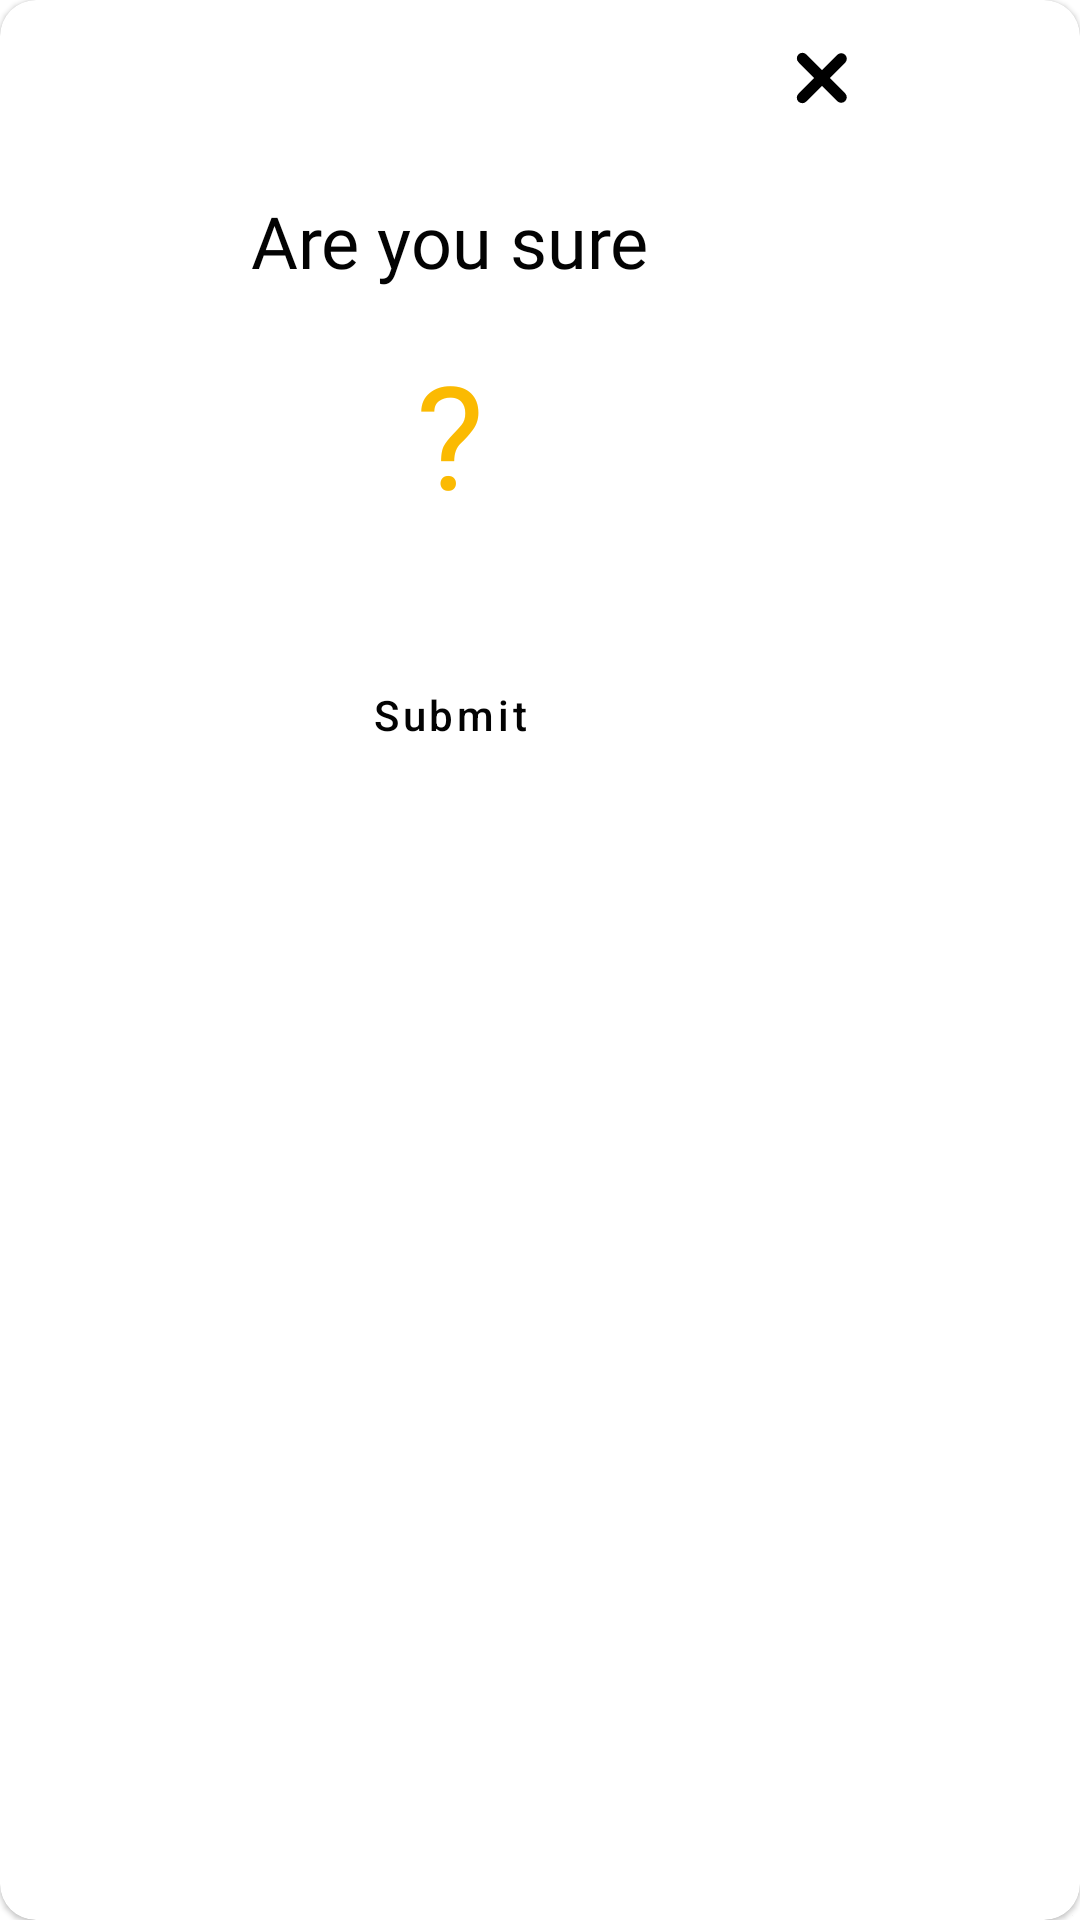

This screen was rendered from an Android layout file. Write that file and the resources it references.
<!-- AndroidManifest.xml: application theme AppTheme -->
<!-- res/layout/confirm_dialog.xml -->
<?xml version="1.0" encoding="utf-8"?>
<com.google.android.material.card.MaterialCardView xmlns:android="http://schemas.android.com/apk/res/android"
    xmlns:app="http://schemas.android.com/apk/res-auto"
    xmlns:tools="http://schemas.android.com/tools"
    android:layout_width="300dp"
    android:layout_height="300dp"
    app:cardCornerRadius="12dp">

    <androidx.constraintlayout.widget.ConstraintLayout
        android:layout_width="300dp"
        android:layout_height="300dp">

        <TextView
            android:id="@+id/success_text"
            android:layout_width="wrap_content"
            android:layout_height="wrap_content"
            android:layout_marginStart="24dp"
            android:layout_marginTop="64dp"
            android:layout_marginEnd="24dp"
            android:text="Are you sure"
            android:textAppearance="@style/TextAppearance.TextBold"
            android:textSize="24sp"
            app:layout_constraintEnd_toEndOf="parent"
            app:layout_constraintStart_toStartOf="parent"
            app:layout_constraintTop_toTopOf="parent" />

        <TextView
            android:id="@+id/textView4"
            android:layout_width="wrap_content"
            android:layout_height="wrap_content"
            android:layout_marginTop="16dp"
            android:text="?"
            android:textAppearance="@style/TextAppearance.TextBold"
            android:textColor="@color/yellow"
            android:textSize="48sp"
            app:layout_constraintEnd_toEndOf="parent"
            app:layout_constraintStart_toStartOf="parent"
            app:layout_constraintTop_toBottomOf="@+id/success_text" />

        <ImageButton
            android:id="@+id/cancel_button"
            style="@style/Widget.MaterialComponents.MaterialCalendar.HeaderToggleButton"
            android:layout_width="wrap_content"
            android:layout_height="wrap_content"
            android:layout_marginTop="16dp"
            android:layout_marginEnd="16dp"
            android:tint="@android:color/black"
            app:layout_constraintEnd_toEndOf="parent"
            app:layout_constraintTop_toTopOf="parent"
            app:srcCompat="@drawable/ic_cancel" />

        <Button
            android:id="@+id/dialog_submit_btn"
            style="@style/Widget.MaterialComponents.Button.Outline"
            android:layout_width="wrap_content"
            android:layout_height="wrap_content"
            android:text="Submit"
            app:layout_constraintBottom_toBottomOf="parent"
            app:layout_constraintEnd_toEndOf="parent"
            app:layout_constraintStart_toStartOf="parent"
            app:layout_constraintTop_toBottomOf="@+id/textView4" />
    </androidx.constraintlayout.widget.ConstraintLayout>
</com.google.android.material.card.MaterialCardView>
<!-- resources referenced by this layout -->
<resources>
  <color name="yellow">#FBBA02</color>
  <!-- drawable ic_cancel (drawable) -->
  <vector xmlns:android="http://schemas.android.com/apk/res/android"
      android:width="20dp"
      android:height="20dp"
      android:viewportWidth="20"
      android:viewportHeight="20">
    <path
        android:pathData="M17.771,15.19a1.841,1.841 0,0 1,-2.6 2.6l-5.172,-5.19 -5.19,5.19a1.841,1.841 0,1 1,-2.6 -2.6l5.19,-5.172 -5.174,-5.208a1.841,1.841 0,1 1,2.6 -2.6l5.19,5.19 5.172,-5.19a1.841,1.841 0,0 1,2.6 2.6l-5.19,5.19 5.19,5.172z"
        android:fillColor="#486581"
        android:fillType="evenOdd"/>
  </vector>
  <style name="TextAppearance.TextBold" parent="TextAppearance.TextRegular">
          <item name="android:fontFamily">@font/lato_bold</item>
      </style>
  <style name="Widget.MaterialComponents.Button.Outline" parent="Widget.MaterialComponents.Button">
          <item name="cornerRadius">8dp</item>
          <item name="backgroundTint">@color/white</item>
          <item name="strokeColor">@color/yellow</item>
          <item name="strokeWidth">1dp</item>
          <item name="textAllCaps">false</item>
          <item name="rippleColor">@color/lightGrey</item>
          <item name="android:textColor">@color/textColorPrimary</item>
      </style>
  <style name="AppTheme" parent="Theme.MaterialComponents.Light.NoActionBar">
          
          <item name="colorPrimary">@color/colorPrimary</item>
          <item name="colorPrimaryDark">@color/colorPrimaryDark</item>
          <item name="colorAccent">@color/colorAccent</item>
      </style>
  <style name="TextAppearance.TextRegular" parent="TextAppearance.AppCompat.Headline">
          <item name="android:textSize">14sp</item>
          <item name="android:fontFamily">@font/lato_regular</item>
          <item name="android:textColor">@color/textColorPrimary</item>
      </style>
  <color name="white">#FFFFFF</color>
  <color name="lightGrey">#A3A3A3</color>
  <color name="textColorPrimary">#030303</color>
  <color name="colorPrimary">#000000</color>
  <color name="colorPrimaryDark">#000000</color>
  <color name="colorAccent">#A3A3A3</color>
</resources>
